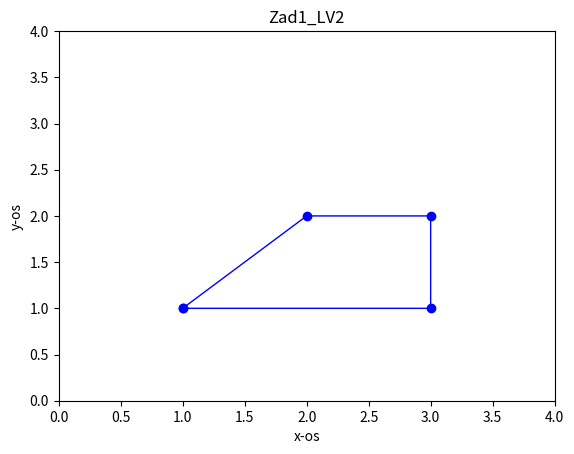

Write the Python code that produced this figure.
'''Pomocu funkcija ´ numpy.array i matplotlib.pyplot pokušajte nacrtati sliku
2.3 u okviru skripte zadatak_1.py. Igrajte se sa slikom, promijenite boju linija, debljinu linije i
sl.'''

import numpy as np
import matplotlib . pyplot as plt

x = np.array([1, 2, 3, 3, 1])
y = np.array([1, 2, 2, 1, 1])
plt.axis([0,4,0,4])
plt.plot(x, y, 'b', marker = 'o', linewidth = 1)
plt.xlabel('x-os')
plt.ylabel('y-os')
plt.title('Zad1_LV2')
plt.show()
